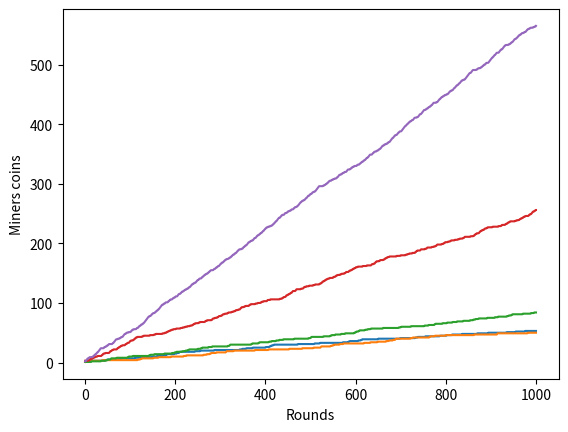

Write Python code to recreate this figure.
from random import choices
import copy

miners_coins = [1,1,1,3,2]
print("Miners coins: " + str(miners_coins))
total_coins = sum(miners_coins)
miners_indexes = list(range(0,len(miners_coins)))
reward = 1
rounds = 1000

miners_coins_over_rounds = [miners_coins]

for r in range(0, rounds):
    winning_probabilities = [c/total_coins for c in miners_coins]
    w = choices(miners_indexes, winning_probabilities)[0]
    print("Miner " + str(w) + " wins round " + str(r) + " and receives " + str(reward) + " coins.")
    miners_coins = copy.deepcopy(miners_coins)
    miners_coins[w] += 1
    print("Miners coins: " + str(miners_coins))    
    miners_coins_over_rounds.append(miners_coins) 

import matplotlib.pyplot as plt

x = list(range(0, rounds + 1))

for m in miners_indexes:
    y = [e[m] for e in miners_coins_over_rounds]
    plt.plot(x, y)

plt.xlabel("Rounds")
plt.ylabel("Miners coins")     
plt.show()